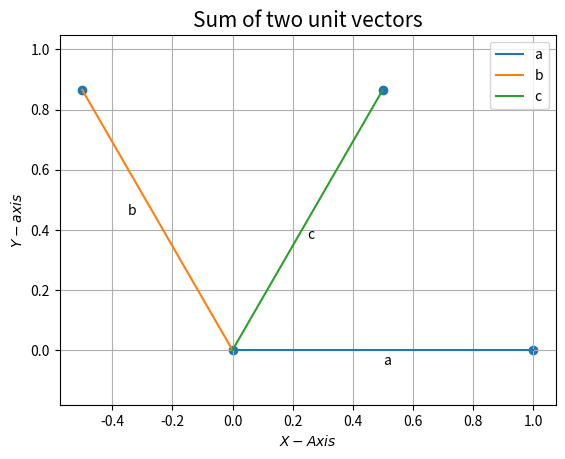

Write the Python code that produced this figure. (Note: this script raises an exception after producing the figure.)
import numpy as np 
import matplotlib.pyplot as plt 
from numpy import linalg as LA 
import math

a = (2*np.pi)/3
b = (np.pi)/3
O = np.array(([0, 0])) 
A = np.array(([1, 0])) 
B = np.array(([np.cos(a), np.sin(a)])) 
C = np.array(([np.cos(b), np.sin(b)]))

def line_gen(A,B):
   len =2
   dim = A.shape[0]
   x_AB = np.zeros((dim,len))
   lam_1 = np.linspace(0,1,len)
   for i in range(len):
     temp1 = A + lam_1[i]*(B-A)
     x_AB[:,i]= temp1.T
   return x_AB

#Generating all lines
x_OA = line_gen(O,A)
x_OB = line_gen(O,B)
x_OC = line_gen(O,C)

#Plotting all lines
plt.plot(x_OA[0,:],x_OA[1,:],label='a')
plt.plot(x_OB[0,:],x_OB[1,:],label='b')
plt.plot(x_OC[0,:],x_OC[1,:],label='c')
plt.text(0.5, -0.05, 'a')
plt.text(-0.35, 0.45, 'b')
plt.text(0.25, 0.37, 'c')
#Labeling the coordinates
tri_coords = np.vstack((O,A,B,C)).T
plt.scatter(tri_coords[0,:], tri_coords[1,:])

plt.xlabel('$X-Axis$')
plt.ylabel('$Y-axis$')
plt.legend(loc='best')
plt.grid() # minor
plt.axis('equal')
plt.title('Sum of two unit vectors',size=15)
#if using termux
plt.savefig('/sdcard/Download/Assignment/Vector-algebra/12.10.5.17/codes/Python/figs/fig')
#plt.show()
